pico-8 play session: no input (idle), after a click and taps of 🅾, ❎, 🅾+❎, 🅾 in the second before t = 0

[t = 1 s] idle ~1s (no d-pad/buttons)
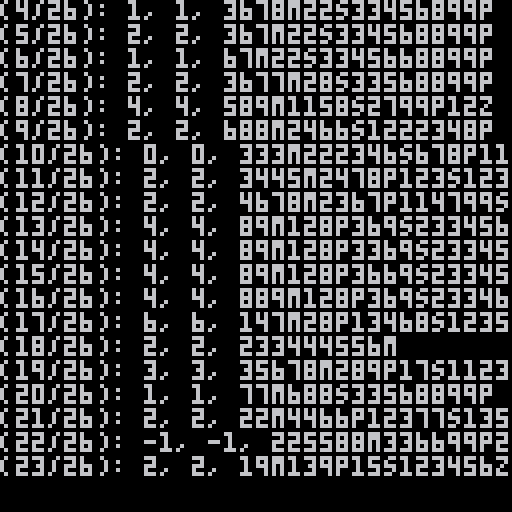

pico-8 cartridge
version 42
__lua__


--https://github.com/Kraballa/ShantenCalculator/blob/master/ShantenCalculator/Hand.cs


hand = {}


function hand.generate()
	local all_tiles = {}
	local hand = {}

	for i = 1,34 do
		add(hand, 0)
		for _ = 1,4 do
			add(all_tiles,i)
		end
	end

	for _ = 1,14 do
		local tile = all_tiles[flr(rnd(#all_tiles))+1]
		hand[tile] += 1
		del(all_tiles, tile)
	end

	return hand
end


function hand.parse(line)
	local indices = {}
	local tiles = {}
	for _ = 1,34 do add(tiles,0) end
	
	for i = 1,#line do
		local offset = 0;
		local is_number = false;
		local s = sub( line, i,i )
		if s == 'm' then
			--
		elseif s == 'p' then
			offset = 9
		elseif s == 's' then
			offset = 18
		elseif s == 'z' then
			offset = 27
		else
			is_number = true
		end

		if is_number then
			add(indices, tonum(s));
		else
			foreach(indices, function(i)
				tiles[i + offset] += 1
			end)
			indices = {}
		end
	end

	return tiles;
end


function hand.encode(tiles)
	local code = ""
	local suffix = { "m", "p", "s", "z" }
	for i = 1,4 do
		local had_tile = false
		for j = 1,9 do
			if ((i-1) * 9 + j > 34) break
			local num = tiles[(i-1) * 9 + j];
			for _ = 1,num do
				had_tile = true;
				code ..= tonum(j)
			end
		end
		if (had_tile) code ..= suffix[i]
	end
	return code
end


function hand.encode9(tiles)
	local code = ""
	for j = 1,9 do
		local num = tiles[j];
		for _ = 1,num do
			code ..= tonum(j)
		end
	end
	return code
end


function hand.encode7(tiles)
	local code = ""
	for j = 1,7 do
		local num = tiles[j];
		for _ = 1,num do
			code ..= tonum(j)
		end
	end
	return code
end


function hand.print(tiles)
	print("\#0"..hand.encode(tiles))
end
-- https://github.com/Kraballa/ShantenCalculator/blob/master/ShantenCalculator/Analysis.cs

-- uses: meld_finder.lua

-- Various methods surrounding the analysis of a set of tiles.
analysis = {}


function analysis.is_terminal_or_honor(tile)
	return tile % 9 <= 1 or tile > 27
end


-- count the number of unique pairs.
function analysis.count_pairs(tiles) -- tiles is a table of integers
	local n_pairs = 0

	foreach(tiles, function(t)
		if (t >= 2) n_pairs += 1
	end)

	return n_pairs
end


function analysis.count_terminals_honors(tiles)
	local n, n_pairs = 0, 0

	for i,t in ipairs(tiles) do
		if analysis.is_terminal_or_honor(i) then
			if (t >= 1) n += 1
			if (t >= 2) n_pairs += 1
		end
	end

	return n, n_pairs
end


-- scan a list of tiles from a single suit. we need to count pairs because a full hand needs a pair
function analysis.scan(tiles)
	n_p_set, n_set, n_pairs = 0, 0, 0

	-- split into sections so it's easier to disassemble
	----printh("scan tiles: "..hand.encode(tiles),"output.txt")

	man, pin, sou, z = analysis.split(tiles)
	--printh("scan man tiles: "..hand.encode9(man),"output.txt")
	--printh("scan pin tiles: "..hand.encode9(pin),"output.txt")
	--printh("scan sou tiles: "..hand.encode9(sou),"output.txt")
	--printh("scan z tiles: "..hand.encode7(z),"output.txt")

	n_pairs, n_set = meld_finder.count_z(z, n_pairs, n_set);
	--printh("scan n_pairs, n_set: "..tostr(n_pairs)..", "..tostr(n_set),"output.txt")
	n_set, n_p_set, n_pairs = meld_finder.count(man, n_set, n_p_set, n_pairs)
	--printh("scan n_set, n_p_set, n_pairs: "..tostr(n_set)..", "..tostr(n_p_set)..", "..tostr(n_pairs),"output.txt")
	n_set, n_p_set, n_pairs = meld_finder.count(pin, n_set, n_p_set, n_pairs)
	n_set, n_p_set, n_pairs = meld_finder.count(sou, n_set, n_p_set, n_pairs)

	return n_set, n_p_set, n_pairs
end


function analysis.split(tiles)
	man, pin, sou, z = {}, {}, {}, {}

	for i = 1,9 do
		man[i] = tiles[i]
		pin[i] = tiles[i+9]
		sou[i] = tiles[i+18]
		if (i<=7) z[i] = tiles[i + 27];
	end

	return man, pin, sou, z
end
-- https://github.com/Kraballa/ShantenCalculator/blob/master/ShantenCalculator/MeldFinder.cs


-- find_all_groups: small_meld, 
-- value_melds: shanten.from_melds
-- find_best_meld_combo: find_all_groups, value_melds
-- find: find_best_meld_combo


meld_finder = {}


-- find the best possible meld combo and increment a reference value accordingly.
function meld_finder.count(tiles, n_sets, n_p_sets, n_pairs)
	local melds = meld_finder.find(tiles)
	--printh("count #melds: "..tostr(#melds),"output.txt")

	foreach (melds, function(m)
		if m.type == "set" then
			n_sets += 1
		elseif m.type == "p set" then
			n_p_sets += 1
		elseif m.type == "pair" then
			n_pairs += 1
		end
	end)

	return n_sets, n_p_sets, n_pairs
end


-- small_meld represents a meld from a set of 9 tiles. Used individually for man, pin and sou.
function meld_finder.small_meld(tiles, type)
	return {
		tiles = tiles,
		type = type
	}
end


-- disassemble a set of honor tiles (int[7]) into a number of pairs and triplets.
function meld_finder.count_z(tiles, n_pairs, n_triplets)
	foreach(tiles, function(t)
		if t >= 3 then
			n_triplets += 1
		elseif t == 2 then
			n_pairs += 1
		end
	end)

	return n_pairs, n_triplets
end


-- from a given set of tiles (int[9]) list all possible combinations into sets, p_ets and pairs.
function meld_finder.find_all_groups(tiles)
	local groups = {}

	local new_group = function(tiles)
		local group = {}
		foreach(tiles, function() add(group,0) end)
		return group
	end

	for i,t in ipairs(tiles) do
		if t >= 3 then -- 111
			--printh("find_all 111 i, t: "..tostr(i)..", "..tostr(t),"output.txt")
			local group = new_group(tiles)
			group[i] = 3;
			add(groups, meld_finder.small_meld(group, "set"))
		end

		-- we have to prioritize pairs because of chiitoitsu.
		if t >= 2 then -- 11
			--printh("find_all 11 i, t: "..tostr(i)..", "..tostr(t),"output.txt")
			local group = new_group(tiles)
			group[i] = 2
			add(groups, meld_finder.small_meld(group, "pair"))
		end
	end

	-- we have to prioritize runs over partial sets because that way we can get better shanten with less groups
	for i = 1,7 do
		if tiles[i] >= 1 and tiles[i+1] >= 1 and tiles[i+2] >= 1 then
			local group = new_group(tiles)
			group[i], group[i+1], group[i+2] = 1, 1, 1
			add(groups, meld_finder.small_meld(group, "set"))
			--printh("find_all runs group: "..hand.encode9(group),"output.txt")
		end
	end

	for i = 1,#tiles do
		if i <= 7 then -- 13
			if tiles[i] >= 1 and tiles[i+2] >= 1 then
				local group = new_group(tiles)
				group[i], group[i+2] = 1, 1
				add(groups, meld_finder.small_meld(group, "p set"))
				--printh("find_all 13 group: "..hand.encode9(group),"output.txt")
			end
		end
		if i <= 8 then -- 12
			if tiles[i] >= 1 and tiles[i+1] >= 1 then
				local group = new_group(tiles)
				group[i], group[i+1] = 1, 1
				add(groups, meld_finder.small_meld(group, "p set"))
				--printh("find_all 12 group: "..hand.encode9(group),"output.txt")
			end
		end
	end

	--printh("find_all #groups: "..tostr(#groups),"output.txt")
	return groups
end


-- value a list of melds. a set is worth 2 points while a pair or p_set is worth 1 point.
function meld_finder.value_melds(melds)
	n_pairs, n_p_sets, n_sets = 0, 0, 0

	foreach(melds, function(m)
		if m.type == "set" then
			n_sets += 1
		elseif m.type == "p set" then
			n_p_sets += 1
		elseif m.type == "pair" then
			n_pairs += 1
		end
	end)

	
	--printh("value_melds #melds: "..tostr(#melds),"output.txt")
	--printh("value_melds n_sets, n_p_sets, n_pairs: "..tostr(n_sets)..", "..tostr(n_p_sets)..", "..tostr(n_pairs),"output.txt")

	return shanten.from_melds(n_sets, n_p_sets, n_pairs);
end


-- recursively search best melds from a set of tiles (int[9]).
-- we apply a recursive dfs algorithm to find the most value set of (partial) melds.
function meld_finder.find_best_meld_combo(tiles, best_melds, current_melds)

	--printh("find_best tiles: "..hand.encode9(tiles),"output.txt")
	local groups = meld_finder.find_all_groups(tiles)

	if #groups > 0 then -- check if we can recourse further
		foreach(groups, function(m)
			-- apply hand
			for i = 1,#tiles do
				tiles[i] -= m.tiles[i];
			end

			add(current_melds, m)
			--printh("find_best #current_melds: "..tostr(#current_melds),"output.txt")
			meld_finder.find_best_meld_combo(tiles, best_melds, current_melds)
			current_melds[#current_melds] = nil
			--printh("find_best #current_melds: "..tostr(#current_melds),"output.txt")

			-- apply hand
			for i = 1,#tiles do
				tiles[i] += m.tiles[i];
			end
		end)
	else -- end of recursion
		if meld_finder.value_melds(current_melds) < meld_finder.value_melds(best_melds) then
			--printh("find_best meld change","output.txt")
			-- best_melds table needs to mutate so all callers up the recursion stack see the updated melds.
			-- replacing the reference does not work.
			for i = 1,#best_melds do best_melds[i] = nil end
    	for i, v in ipairs(current_melds) do
				local tiles_copy = {}
				for j, t in ipairs(v.tiles) do tiles_copy[j] = t end
				best_melds[i] = meld_finder.small_meld(tiles_copy, v.type)
			end
		end
	end

	--printh("find_best #best_melds: "..tostr(#best_melds),"output.txt")

	return best_melds
end


-- disassemble a set of tiles of one suit (int[9]) into a list of melds.
-- this list contains the best combo of sets, pairs and partial sets where sets are valued 2 points and the rest 1.
function meld_finder.find(tiles)
	return meld_finder.find_best_meld_combo(tiles, {}, {})
end
-- https://github.com/Kraballa/ShantenCalculator/blob/master/ShantenCalculator/Shanten.cs

-- uses: analysis.lua

-- Static class that provides the ability to calculate the shanten of a set of tiles.
-- Shanten is a number that is supposed to represent the difference to Tenpai.
-- A Shanten of 0 means Tenpai. A shanten of -1 (probably) means Ron.
-- Anything above 0 means the hand needs some unspecified Tile to get Shanten - 1.
shanten = {}


-- we can determine shanten algorithmically by calculating 3 possible tenpai configurations and taking the minimum.
function shanten.calculate(tiles)
	--printh(hand.encode(tiles),"output.txt")
	-- 13 - #term/honor - if(pair;1;0)
	local kokushi = shanten.calculate_kokushi(tiles)
	--printh(kokushi,"output.txt")
	-- 6 - #pairs
	local seven_pairs = shanten.calculate_chiitoitsu(tiles)
	--printh(seven_pairs,"output.txt")
	-- 8 - 2 * #blocks - #uncompleted block (special cases notwithstanding)
	local normal_shanten = shanten.calculate_other_hands(tiles)
	--printh(normal_shanten,"output.txt")

	return min(min(kokushi, seven_pairs), normal_shanten)
end


-- calculate tenpai when only looking for Kokushi (13 orphans).
function shanten.calculate_kokushi(tiles)
	local n, n_pairs = analysis.count_terminals_honors(tiles)
	return 13 - n - min(n_pairs, 1)
end


-- calculate tenpai when only looking for chiitoitsu (7 pairs).
function shanten.calculate_chiitoitsu(tiles)
	return 6 - analysis.count_pairs(tiles)
end


-- calculate tenpai when only looking at 4 groups + 1 pair (all other yaku).
function shanten.calculate_other_hands(tiles)
	return shanten.from_melds(analysis.scan(tiles))
end


function shanten.from_melds(n_sets, n_p_sets, n_pairs)
	-- normal shanten calculation.
	local shanten = 8 - (n_p_sets + n_pairs) - 2 * n_sets;

	-- special case: 5 blocks, no n_pairs
	if n_p_sets + n_sets == 5 and n_pairs == 0 then
		shanten += 1
	end

	-- special case 2: 6 blocks. there cannot be 6 blocks in a completed hand so count it as 5 blocks
	if n_p_sets + n_sets + n_pairs >= 6 then
		-- 5 blocks. -1 for every set. e.g. we have 2 sets and 4 partial sets. we can only count 5-2=3 partial sets
		while n_sets + n_p_sets + n_pairs >= 6 do
			if n_p_sets > 0 then
				n_p_sets -= 1
			elseif n_pairs > 0 then
				n_pairs -= 1
			end
		end
		local norm_p_set = min(5 - n_sets, n_p_sets);
		shanten = 8 - 2 * n_sets - (norm_p_set + n_pairs);
	end

	return shanten;
end

srand(0)

printh("","test_results.txt",true)
printh("","output.txt",true)

hand1 = hand.generate()

tests = {
	
	{ "456p111m246s1122z",  1},
	--{    "1112345678999s",  0},
	--{   "11112345678999s", -1},
	{ "456p111m246s1233z",  2},
	{ "457p111m246s1233z",  3},
	{ "3678m22s33456899p",  1},
	{ "367m22s334568899p",  2},
	{ "67m22s3345668899p",  1},
	{ "3677m28s33568899p",  2},
	{ "589m1158s2799p12z",  4},
	{ "688m2466s1222348p",  2},
	{"333m222346s678p11z",  0},
	{"3445m2478p123s123z",  2},
	{ "4678m2367p114799s",  2},
	{"89m128p369s233456z",  4},
	{"89m128p3369s23345z",  4},
	{"89m128p3669s23345z",  4},
	{"889m128p369s23346z",  4},
	{"147m28p13468s1235z",  6},
	{        "233444556m",  2},
	{"35678m289p17s1123z",  3},
	{  "77m688s33568899p",  1},
	{"22m4466p12377s135z",  2},
	{ "225588m336699p22z", -1},
	{ "19m139p15s123456z",  2},
	{  "1112345678999s1z",  0},
	--{    "1112345678999s",  0},
	--{   "11112345678999s", -1},
	--{   "11122345678999s", -1},
	--{   "11123345678999s", -1},
	--{   "11123445678999s", -1},
	--{   "11123455678999s", -1},
	--{   "11123456678999s", -1},
	--{   "11123456778999s", -1},
	--{   "11123456788999s", -1},
	--{   "11123456789999s", -1},
	{"3467m2478p123s123z",  3},
	{"1145m125799p123s1z",  2}
}

for i, v in ipairs(tests) do
	local tiles = shanten.calculate(hand.parse(v[1]))
	local text = "("..tostr(i).."/"..tostr(#tests).."): ".. v[2] .. ", "..tostr(tiles)..", "..v[1]
	printh(text, 'test_results.txt')
	print(text)
end
__gfx__
00000000000000000000000000000000000000000000000000000000000000000000000000000000000000000000000000000000000000000000000000000000
00000000000000000000000000000000000000000000000000000000000000000000000000000000000000000000000000000000000000000000000000000000
00700700000000000000000000000000000000000000000000000000000000000000000000000000000000000000000000000000000000000000000000000000
00077000000000000000000000000000000000000000000000000000000000000000000000000000000000000000000000000000000000000000000000000000
00077000000000000000000000000000000000000000000000000000000000000000000000000000000000000000000000000000000000000000000000000000
00700700000000000000000000000000000000000000000000000000000000000000000000000000000000000000000000000000000000000000000000000000
